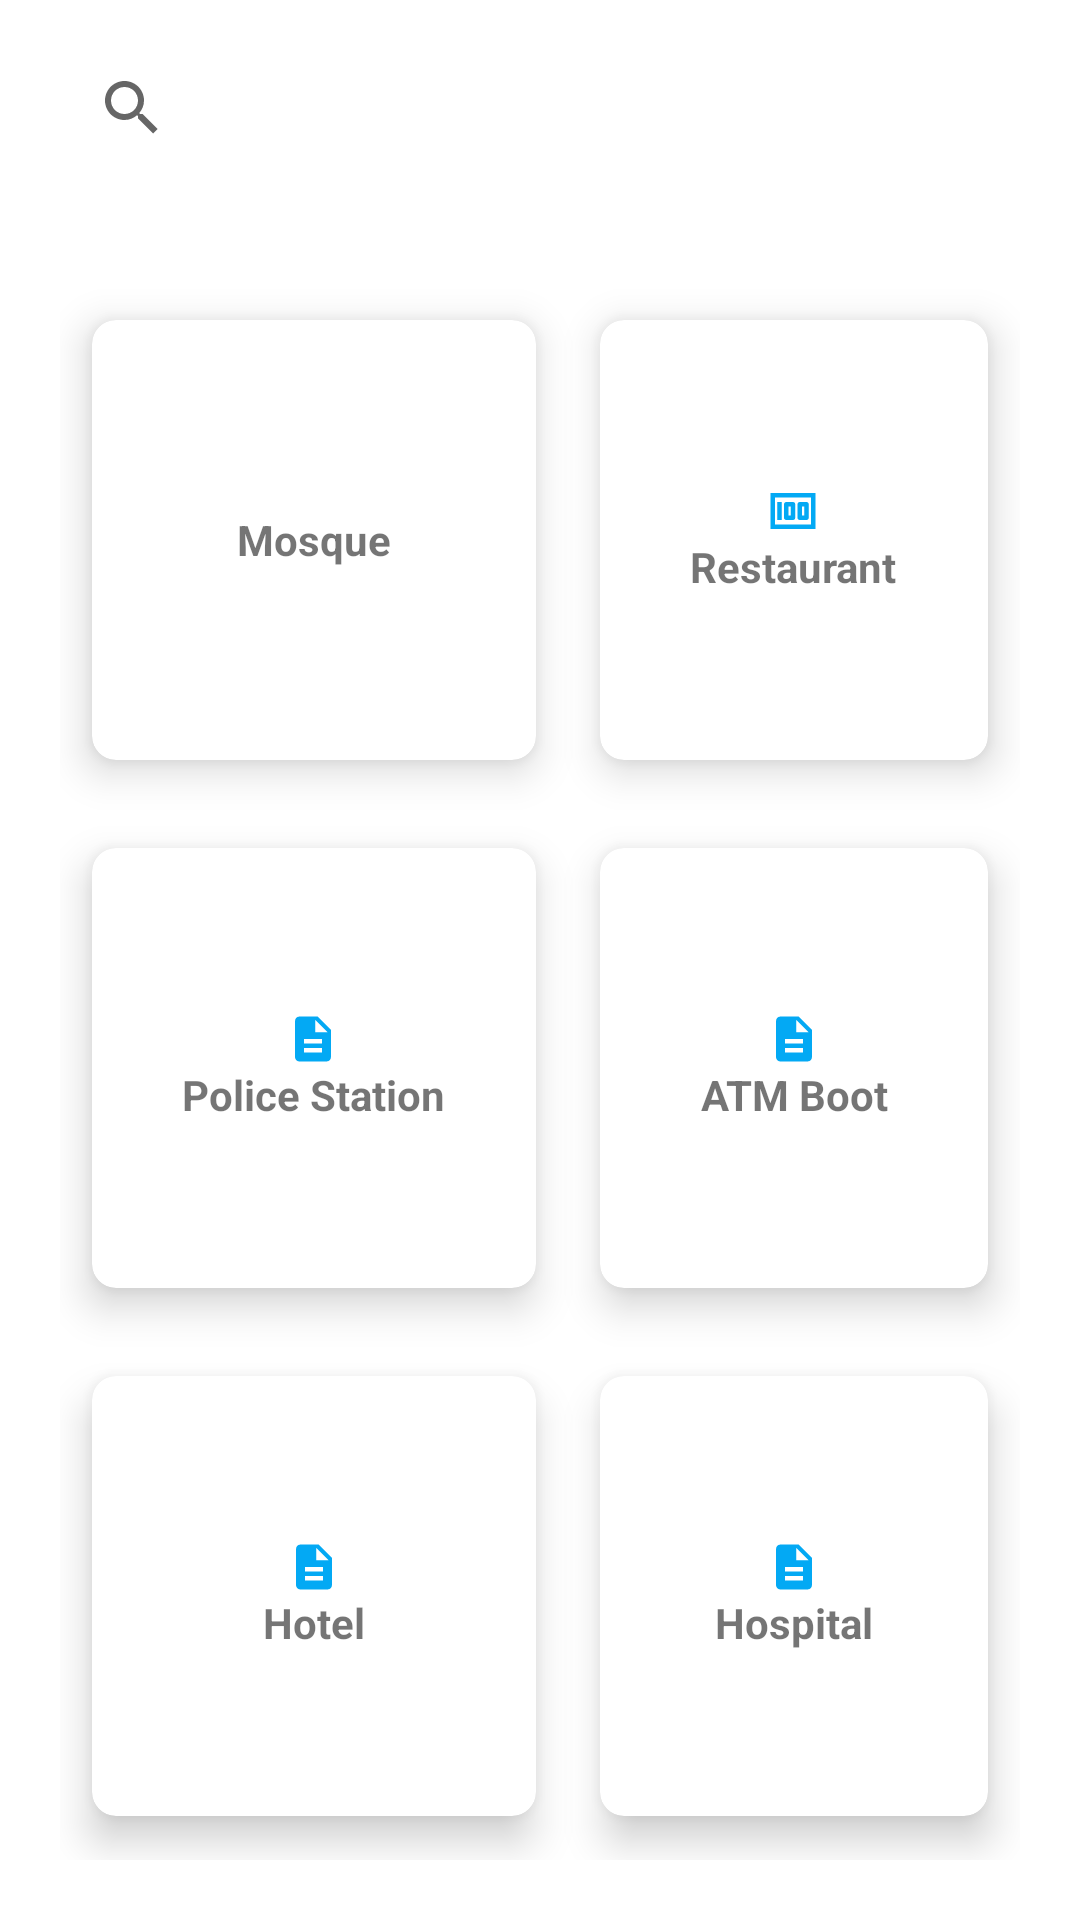

The Android layout XML behind this screen, and the referenced resources:
<!-- AndroidManifest.xml: application theme Theme.TourMate -->
<!-- res/layout/activity_nearby.xml -->
<?xml version="1.0" encoding="utf-8"?>
<RelativeLayout xmlns:android="http://schemas.android.com/apk/res/android"
    xmlns:app="http://schemas.android.com/apk/res-auto"
    xmlns:tools="http://schemas.android.com/tools"
    android:layout_width="match_parent"
    android:layout_height="match_parent"
    tools:context="activities.NearbyActivity">

    <androidx.appcompat.widget.Toolbar
        android:layout_width="match_parent"
        android:layout_height="190dp"
        android:background="@drawable/custom_toolbar_design"/>

    <androidx.appcompat.widget.SearchView
        android:id="@+id/title_view"
        android:layout_width="match_parent"
        android:layout_height="wrap_content"
        android:layout_marginTop="12dp"
        android:layout_marginEnd="20dp"
        android:layout_marginStart="20dp"
        android:layout_marginBottom="12dp"
        android:background="@drawable/custom_button_design"
        android:backgroundTint="@color/white"
        android:text="Search"
        android:textColor="#fff"
        android:textSize="30sp"
        android:textStyle="bold" />

    <GridLayout
        android:layout_width="match_parent"
        android:layout_height="match_parent"
        android:layout_below="@id/title_view"
        android:layout_margin="20dp"
        android:columnCount="2"
        android:rowCount="3">


        <androidx.cardview.widget.CardView
            android:layout_width="wrap_content"
            android:layout_height="wrap_content"
            android:layout_row="0"
            android:layout_rowWeight="1"
            android:layout_column="0"
            android:layout_columnWeight="1"
            android:layout_gravity="fill"
            app:cardCornerRadius="8dp"
            app:cardElevation="8dp"
            app:cardUseCompatPadding="true">

            <LinearLayout
                android:layout_width="wrap_content"
                android:layout_height="wrap_content"
                android:layout_gravity="center_vertical|center_horizontal"
                android:gravity="center"
                android:orientation="vertical">

                <ImageView
                    android:layout_width="wrap_content"
                    android:layout_height="wrap_content"
                    android:src="@drawable/ic_baseline_home_24" />

                <TextView
                    android:layout_width="wrap_content"
                    android:layout_height="wrap_content"
                    android:text="Mosque"
                    android:textAlignment="center"
                    android:textStyle="bold" />
            </LinearLayout>
        </androidx.cardview.widget.CardView>

        <androidx.cardview.widget.CardView
            android:layout_width="wrap_content"
            android:layout_height="wrap_content"
            android:layout_row="0"
            android:layout_rowWeight="1"
            android:layout_column="1"
            android:layout_columnWeight="1"
            android:layout_gravity="fill"
            app:cardCornerRadius="8dp"
            app:cardElevation="8dp"
            app:cardUseCompatPadding="true">

            <LinearLayout
                android:layout_width="wrap_content"
                android:layout_height="wrap_content"
                android:layout_gravity="center_vertical|center_horizontal"
                android:gravity="center"
                android:orientation="vertical">

                <ImageView
                    android:layout_width="wrap_content"
                    android:layout_height="wrap_content"
                    android:src="@drawable/ic_money" />

                <TextView
                    android:layout_width="wrap_content"
                    android:layout_height="wrap_content"
                    android:text="Restaurant"
                    android:textAlignment="center"
                    android:textStyle="bold" />
            </LinearLayout>
        </androidx.cardview.widget.CardView>

        <androidx.cardview.widget.CardView
            android:layout_width="wrap_content"
            android:layout_height="wrap_content"
            android:layout_row="1"
            android:layout_rowWeight="1"
            android:layout_column="0"
            android:layout_columnWeight="1"
            android:layout_gravity="fill"
            app:cardCornerRadius="8dp"
            app:cardElevation="8dp"
            app:cardUseCompatPadding="true">

            <LinearLayout
                android:layout_width="wrap_content"
                android:layout_height="wrap_content"
                android:layout_gravity="center_vertical|center_horizontal"
                android:gravity="center"
                android:orientation="vertical">

                <ImageView
                    android:layout_width="wrap_content"
                    android:layout_height="wrap_content"
                    android:src="@drawable/ic_description" />

                <TextView
                    android:layout_width="wrap_content"
                    android:layout_height="wrap_content"
                    android:text="Police Station"
                    android:textAlignment="center"
                    android:textStyle="bold" />
            </LinearLayout>
        </androidx.cardview.widget.CardView>

        <androidx.cardview.widget.CardView
            android:layout_width="wrap_content"
            android:layout_height="wrap_content"
            android:layout_row="1"
            android:layout_rowWeight="1"
            android:layout_column="1"
            android:layout_columnWeight="1"
            android:layout_gravity="fill"
            app:cardCornerRadius="8dp"
            app:cardElevation="8dp"
            app:cardUseCompatPadding="true">

            <LinearLayout
                android:layout_width="wrap_content"
                android:layout_height="wrap_content"
                android:layout_gravity="center_vertical|center_horizontal"
                android:gravity="center"
                android:orientation="vertical">

                <ImageView
                    android:layout_width="wrap_content"
                    android:layout_height="wrap_content"
                    android:src="@drawable/ic_description" />

                <TextView
                    android:layout_width="wrap_content"
                    android:layout_height="wrap_content"
                    android:text="ATM Boot"
                    android:textAlignment="center"
                    android:textStyle="bold" />
            </LinearLayout>
        </androidx.cardview.widget.CardView>


        <androidx.cardview.widget.CardView
            android:layout_width="wrap_content"
            android:layout_height="wrap_content"
            android:layout_row="2"
            android:layout_rowWeight="1"
            android:layout_column="0"
            android:layout_columnWeight="1"
            android:layout_gravity="fill"
            app:cardCornerRadius="8dp"
            app:cardElevation="8dp"
            app:cardUseCompatPadding="true">

            <LinearLayout
                android:layout_width="wrap_content"
                android:layout_height="wrap_content"
                android:layout_gravity="center_vertical|center_horizontal"
                android:gravity="center"
                android:orientation="vertical">

                <ImageView
                    android:layout_width="wrap_content"
                    android:layout_height="wrap_content"
                    android:src="@drawable/ic_description" />

                <TextView
                    android:layout_width="wrap_content"
                    android:layout_height="wrap_content"
                    android:text="Hotel"
                    android:textAlignment="center"
                    android:textStyle="bold" />
            </LinearLayout>
        </androidx.cardview.widget.CardView>

        <androidx.cardview.widget.CardView
            android:layout_width="wrap_content"
            android:layout_height="wrap_content"
            android:layout_row="2"
            android:layout_rowWeight="1"
            android:layout_column="1"
            android:layout_columnWeight="1"
            android:layout_gravity="fill"
            app:cardCornerRadius="8dp"
            app:cardElevation="8dp"
            app:cardUseCompatPadding="true">

            <LinearLayout
                android:layout_width="wrap_content"
                android:layout_height="wrap_content"
                android:layout_gravity="center_vertical|center_horizontal"
                android:gravity="center"
                android:orientation="vertical">

                <ImageView
                    android:layout_width="wrap_content"
                    android:layout_height="wrap_content"
                    android:src="@drawable/ic_description" />

                <TextView
                    android:layout_width="wrap_content"
                    android:layout_height="wrap_content"
                    android:text="Hospital"
                    android:textAlignment="center"
                    android:textStyle="bold" />
            </LinearLayout>
        </androidx.cardview.widget.CardView>
    </GridLayout>


</RelativeLayout>
<!-- resources referenced by this layout -->
<resources>
  <color name="white">#FFFFFFFF</color>
  <!-- drawable custom_button_design (drawable) -->
  <?xml version="1.0" encoding="utf-8"?>
  <shape xmlns:android="http://schemas.android.com/apk/res/android"
      android:shape="rectangle">
      <solid android:color="#03A9F4" android:width="1dp"/>
      <corners android:radius="100dp"/>
  
  
  </shape>
  <!-- drawable ic_description (drawable) -->
  <vector android:height="18dp" android:tint="#03A9F4"
      android:viewportHeight="24" android:viewportWidth="24"
      android:width="18dp" xmlns:android="http://schemas.android.com/apk/res/android">
      <path android:fillColor="@android:color/white" android:pathData="M14,2L6,2c-1.1,0 -1.99,0.9 -1.99,2L4,20c0,1.1 0.89,2 1.99,2L18,22c1.1,0 2,-0.9 2,-2L20,8l-6,-6zM16,18L8,18v-2h8v2zM16,14L8,14v-2h8v2zM13,9L13,3.5L18.5,9L13,9z"/>
  </vector>
  <!-- drawable ic_money (drawable) -->
  <vector android:height="18dp" android:tint="#03A9F4"
      android:viewportHeight="24" android:viewportWidth="24"
      android:width="18dp" xmlns:android="http://schemas.android.com/apk/res/android">
      <path android:fillColor="@android:color/white" android:pathData="M5,8h2v8L5,16zM12,8L9,8c-0.55,0 -1,0.45 -1,1v6c0,0.55 0.45,1 1,1h3c0.55,0 1,-0.45 1,-1L13,9c0,-0.55 -0.45,-1 -1,-1zM11,14h-1v-4h1v4zM18,8h-3c-0.55,0 -1,0.45 -1,1v6c0,0.55 0.45,1 1,1h3c0.55,0 1,-0.45 1,-1L19,9c0,-0.55 -0.45,-1 -1,-1zM17,14h-1v-4h1v4z"/>
      <path android:fillColor="@android:color/white" android:pathData="M2,4v16h20L22,4L2,4zM4,18L4,6h16v12L4,18z"/>
  </vector>
  <style name="Theme.TourMate" parent="Theme.MaterialComponents.DayNight.NoActionBar">
          
          <item name="colorPrimary">@color/purple_500</item>
          <item name="colorPrimaryVariant">@color/purple_700</item>
          <item name="colorOnPrimary">@color/white</item>
          
          <item name="colorSecondary">@color/teal_200</item>
          <item name="colorSecondaryVariant">@color/teal_700</item>
          <item name="colorOnSecondary">@color/black</item>
  
  
          <item name="color">@color/custom_status_bar_color</item>
  
  
          
          <item name="android:statusBarColor" tools:targetApi="l">?attr/color</item>
          
      </style>
  <color name="purple_500">#FF6200EE</color>
  <color name="purple_700">#FF3700B3</color>
  <color name="teal_200">#FF03DAC5</color>
  <color name="teal_700">#FF018786</color>
  <color name="black">#FF000000</color>
  <color name="custom_status_bar_color">#FF69B4</color>
</resources>
